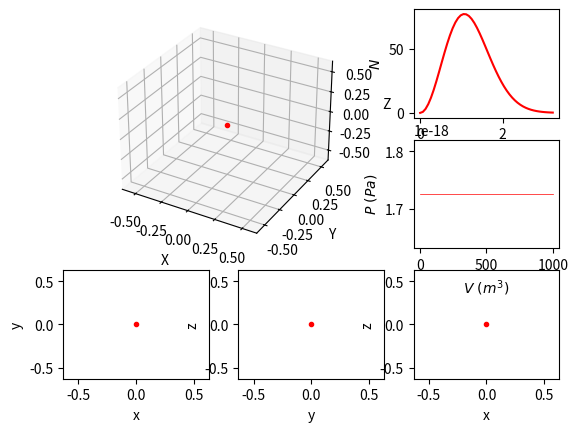

Python code for this plot:
"""
=================
Ideal gas simulation
=================
Ideal gas simulation in a 3D system at temperature T and volume L^3,
where L is the length of the walls.
The particles that form the system only interact with the wall and
between each other with elastic collisions, no other type of
interaction is concieved (electromagnetic, gravitational...)
"""
import numpy as np
import matplotlib.pyplot as plt
import matplotlib.animation as animation
import types


k_B = 1.380648e-23  # boltzmann contant (J/K)


def mod(v):
    """
        computes the squared sum over the last axis of the numpy.ndarray v
    """
    return np.sum(v * v, axis=-1)


def pmod(v, T, m):
    """
        Maxwell-Boltzmann's distribuion of probability
        for the length of the velocity vector v at temprature T
        for a particle of mass m
    """
    return 4 * np.pi * v**2 * np.power(m / (2 * np.pi * k_B * T), 3 / 2) * np.exp(- m * v**2 / (2 * k_B * T))


class Simulation(animation.TimedAnimation):
    """
        Complete code for the ideal gas animation.
    """

    def __init__(self, n_particles, mass, rad, T, V, max_time, dt=0.2):
        """
            Initiallisation of parameters
            ::n_particles:: number of particles in the system
            ::mass:: of the particles (identicle for all of them)
            ::rad:: radius of the particles, notice that it must be
                    of the same order as (V/n_particles)^(1/3) in
                    order to see them colliding. If the radius is too
                    small then a few number of collisions would occur.
                    To remove completely the number of cillisions set the
                    radius to 0.
            ::T:: temperatura of the system, this will defie the initial
                    velocity of the particles
            ::V:: volume of the system, this could be a floating-point number or
                    a function of time. If it is a number then the volume will
                    remain constant all the time, if it is a function then at each
                    iteration the volume will be update over time.
            ::max_time:: maximum animation time
        """

        self.PART = n_particles
        self.MASS = mass
        self.RAD = rad
        self.DIAM = 2 * rad

        self.T = T

        if isinstance(V, types.FunctionType):
            self.V0 = V(0)
            self.V = V
            self.Vconst = False
        else:
            self.V0 = V
            self.V = lambda t: V
            self.Vconst = True

        self.L = np.power(self.V0, 1/3)  # side length
        self.halfL = self.L / 2
        self.A = 6 * self.L**2  # total superfice area

        self.max_time = max_time
        self.dt = dt
        self.Nt = int(max_time / self.dt)

        self.evaluate_properties()

        # velocities histogram
        self.min_v = 0
        self.max_v = self.vmax * 3
        self.dv = 0.2  # (m/s)
        self.Nv = int((self.max_v - self.min_v) / self.dv)

        # pressure
        self.dP = 1  # (s)
        self.NP = int(max_time / self.dP)

        self.init_particles()
        self.init_figures()

        animation.TimedAnimation.__init__(self, self.fig, interval=1, blit=True, repeat=False)

    def evaluate_properties(self):
        """
            Calculates the initial properties of the system according
            to the laws of thermodynamics.
        """

        self.P = self.PART * k_B * self.T / self.V0
        self.U = 1.5 * self.PART * k_B * self.T
        self.vrms = np.sqrt(3 * k_B * self.T / self.MASS)
        self.vmax = np.sqrt(2 * k_B * self.T / self.MASS)
        self.vmed = np.sqrt(8 * k_B * self.T / (np.pi * self.MASS))

    def init_particles(self):
        """
            Init the particles positions and velocities.
            The initial positions are completely random inside the box.
            The initial velocities are generated by a random unitary vector with
            a length given by the average velocity (vmed) at the system temperature.
        """
        self.r = np.random.rand(self.PART, 3) * 2 * (self.halfL - self.RAD) - (self.halfL - self.RAD)

        v_polar = np.random.random((self.PART, 2))

        self.v = np.zeros((self.PART, 3))

        self.v[:, 0] = np.sin(v_polar[:, 0] * np.pi) * np.cos(v_polar[:, 1] * 2 * np.pi)
        self.v[:, 1] = np.sin(v_polar[:, 0] * np.pi) * np.sin(v_polar[:, 1] * 2 * np.pi)
        self.v[:, 2] = np.cos(v_polar[:, 0] * np.pi)

        self.v *= self.vrms

    def init_figures(self):
        """
            Init the figures, axes, lines...
        """

        self.fig = plt.figure()

        self.ax1 = plt.subplot2grid((3, 3), (0, 0), colspan=2, rowspan=2, projection='3d')  # 3D axes
        self.ax2 = plt.subplot2grid((3, 3), (2, 0))  # x-y axes
        self.ax3 = plt.subplot2grid((3, 3), (2, 1))  # y-z axes
        self.ax4 = plt.subplot2grid((3, 3), (2, 2))  # x-z axes
        self.ax5 = plt.subplot2grid((3, 3), (0, 2))  # velocities axes
        self.ax6 = plt.subplot2grid((3, 3), (1, 2))  # pressure axes

        # Setup ax1: 3d
        box_limits = [-self.halfL, self.halfL]
        self.ax1.set_xlim3d(box_limits)
        self.ax1.set_xlabel('X')

        self.ax1.set_ylim3d(box_limits)
        self.ax1.set_ylabel('Y')

        self.ax1.set_zlim3d(box_limits)
        self.ax1.set_zlabel('Z')

        self.line_3d = self.ax1.plot([], [], [], ls='None', marker='.')[0]
        self.line_3d_cm = self.ax1.plot([0], [0], [0], ls='None', marker='.', color='r')[0]

        # setup ax2: x-y
        self.ax2.set_xlabel(r'x')
        self.ax2.set_ylabel(r'y')
        self.ax2.set_xlim(box_limits)
        self.ax2.set_ylim(box_limits)

        self.line_xy = self.ax2.plot([], [], ls='None', marker='.')[0]
        self.line_xy_cm = self.ax2.plot([0], [0], ls='None', marker='.', color='r')[0]

        # setup ax3: y-z
        self.ax3.set_xlabel(r'y')
        self.ax3.set_ylabel(r'z')
        self.ax3.set_xlim(box_limits)
        self.ax3.set_ylim(box_limits)

        self.line_yz = self.ax3.plot([], [], ls='None', marker='.')[0]
        self.line_yz_cm = self.ax3.plot([0], [0], ls='None', marker='.', color='r')[0]

        # setup ax4: x-z
        self.ax4.set_xlabel(r'x')
        self.ax4.set_ylabel(r'z')
        self.ax4.set_xlim(box_limits)
        self.ax4.set_ylim(box_limits)

        self.line_xz = self.ax4.plot([], [], ls='None', marker='.')[0]
        self.line_xz_cm = self.ax4.plot([0], [0], ls='None', marker='.', color='r')[0]

        # setup ax5: velocities
        vs = np.linspace(0, self.vmax * 3, 50)
        self.ax5.set_xlabel(r'$v\ (m/s)$')
        self.ax5.set_ylabel(r'$N$')
        # ax5.set_ylim(0, np.ceil(self.PART * pmod(self.vmax, self.T, self.MASS) / 5))
        self.ax5.plot(vs, self.PART * pmod(vs, self.T, self.MASS) * self.dv, color='r')

        self.vel_x = np.linspace(self.min_v, self.max_v, self.Nv)
        self.vel_y = np.zeros(self.Nv)

        self.line_vel = self.ax5.plot([], [], color='b', lw=0.5)[0]

        # setup ax5: pressure
        self.ax6.set_xlabel(r'$V\ (m^3)$')
        self.ax6.set_ylabel(r'$P\ (Pa)$')
        if self.Vconst:
            pt = self.PART * k_B * self.T / self.V0
            self.ax6.plot([0, self.max_time], [pt, pt], color='r', lw=0.5)
        else:
            Vx = self.V(np.linspace(0, self.max_time, self.Nt))
            self.ax6.plot(Vx, self.PART * k_B * self.T / Vx, color='r', lw=0.5)

        self.ex_p = 0.0  # accumulated exchanged momentum with the walls
        self.last_P = -1
        self.P_x = np.zeros(self.NP)
        self.P_y = np.zeros(self.NP)

        self.line_p = self.ax6.plot([], [], color='b', lw=0.5)[0]

        self._drawn_artists = [
            self.line_3d, self.line_3d_cm,
            self.line_xy, self.line_xy_cm,
            self.line_yz, self.line_yz_cm,
            self.line_xz, self.line_xz_cm,
            self.line_vel, self.line_p]

    def update_volume(self, t):
        """
            Sets the new volume and changes the axes limits.
        """

        self.V0 = self.V(t)
        self.L = np.power(self.V0, 1/3)
        self.halfL = self.L / 2
        self.A = 6 * self.L**2

        box_limits = [-self.halfL, self.halfL]
        self.ax1.set_xlim3d(box_limits)
        self.ax1.set_ylim3d(box_limits)
        self.ax1.set_zlim3d(box_limits)
        self.ax2.set_xlim(box_limits)
        self.ax2.set_ylim(box_limits)
        self.ax3.set_xlim(box_limits)
        self.ax3.set_ylim(box_limits)
        self.ax4.set_xlim(box_limits)
        self.ax4.set_ylim(box_limits)

    def _draw_frame(self, t):
        self.update_volume(t)

        # update the position
        self.r += self.dt * self.v

        # check for collitions with other particles
        dists = np.sqrt(mod(self.r - self.r[:, np.newaxis]))
        cols2 = (0 < dists) & (dists < self.DIAM)
        idx_i, idx_j = np.nonzero(cols2)
        # ***possibility to simplify this *** #
        for i, j in zip(idx_i, idx_j):
            if j < i:
                # skip duplications and same particle
                continue

            rij = self.r[i] - self.r[j]
            d = mod(rij)
            vij = self.v[i] - self.v[j]
            dv = np.dot(vij, rij) * rij / d
            self.v[i] -= dv
            self.v[j] += dv

            # update the positions so they are no longer in contact
            self.r[i] += self.dt * self.v[i]
            self.r[j] += self.dt * self.v[j]

        # check for collition with the walls
        walls = np.nonzero(np.abs(self.r) + self.RAD > self.halfL)
        self.v[walls] *= -1
        self.r[walls] -= self.RAD * np.sign(self.r[walls])

        # calc the position of the center of masses
        CM = np.sum(self.r, axis=0) / self.PART

        # plot the new coordinates
        #self.line_3d.set_data(self.r[:, 0], self.r[:, 1])
        self.line_3d.set_data_3d(self.r[:, 0], self.r[:, 1],self.r[:, 2])

        #self.line_3d_cm.set_data(CM[0], CM[1])
        self.line_3d_cm.set_data_3d(CM[0], CM[1], CM[2])

        self.line_xy.set_data(self.r[:, 0], self.r[:, 1])
        self.line_xy_cm.set_data(CM[0], CM[1])

        self.line_yz.set_data(self.r[:, 1], self.r[:, 2])
        self.line_yz_cm.set_data(CM[1], CM[2])

        self.line_xz.set_data(self.r[:, 0], self.r[:, 2])
        self.line_xz_cm.set_data(CM[0], CM[2])

        # make velocities histogram
        v_mod = np.sqrt(mod(self.v))

        for k in range(self.Nv):
            self.vel_y[k] = np.count_nonzero((k*self.dv < v_mod) & (v_mod < (k + 1)*self.dv))

        self.line_vel.set_data(self.vel_x, self.vel_y)

        # add the momentum exchanged in this iteration to the accumulated one
        self.ex_p += 2 * self.MASS * np.sum(np.abs(self.v[walls]))
        i = int(t / self.dP)
        if i > self.last_P + 1:
            # calculate the pressure after self.dP seconds

            self.last_P = i - 1

            A_avg = self.A if self.Vconst else (self.A + 6 * np.power(self.V(t - self.dP), 2/3)) / 2

            self.P_x[self.last_P] = (t if self.Vconst else self.V0)
            self.P_y[self.last_P] = self.ex_p / (self.dP * A_avg)

            self.ex_p = 0.0

            self.line_p.set_data(self.P_x[:i], self.P_y[:i])
            self.ax6.set_ylim(np.min(self.P_y[:i]), np.max(self.P_y[:i]))

    def new_frame_seq(self):
        return iter(np.linspace(0, self.max_time, self.Nt))

    def save_data(self):
        with open('preassure.txt', 'w') as outf:
            t = np.linspace(0, self.max_time, self.NP)
            for i in range(self.NP):
                outf.write('%.5f\t%.5f\t%.5g\n' % (t[i], self.P_x[i], self.P_y[i]))

        with open('hist_vel.txt', 'w') as outf:
            for i in range(self.Nv):
                outf.write('%.5f\t%.5g\n' % (self.vel_x[i], self.vel_y[i]))


def V(t, V0, Vf, t_max):
    return V0 + (Vf - V0) * t / t_max


PARTICLES = 500
MASS = 1.2e-20
RADIUS = 0.01
TEMPERATURE = 500
V0, Vf = 0.5, 15
T_MAX = 1000

ani = Simulation(PARTICLES, MASS, RADIUS, TEMPERATURE, 2, T_MAX, 0.05)
# ani = Simulation(PARTICLES, MASS, RADIUS, TEMPERATURE, lambda t: V(t, V0, Vf, T_MAX), T_MAX)
# ani.save('test_sub.mp4', writer='imagemagick', fps=5)
plt.show()
ani.save_data()
